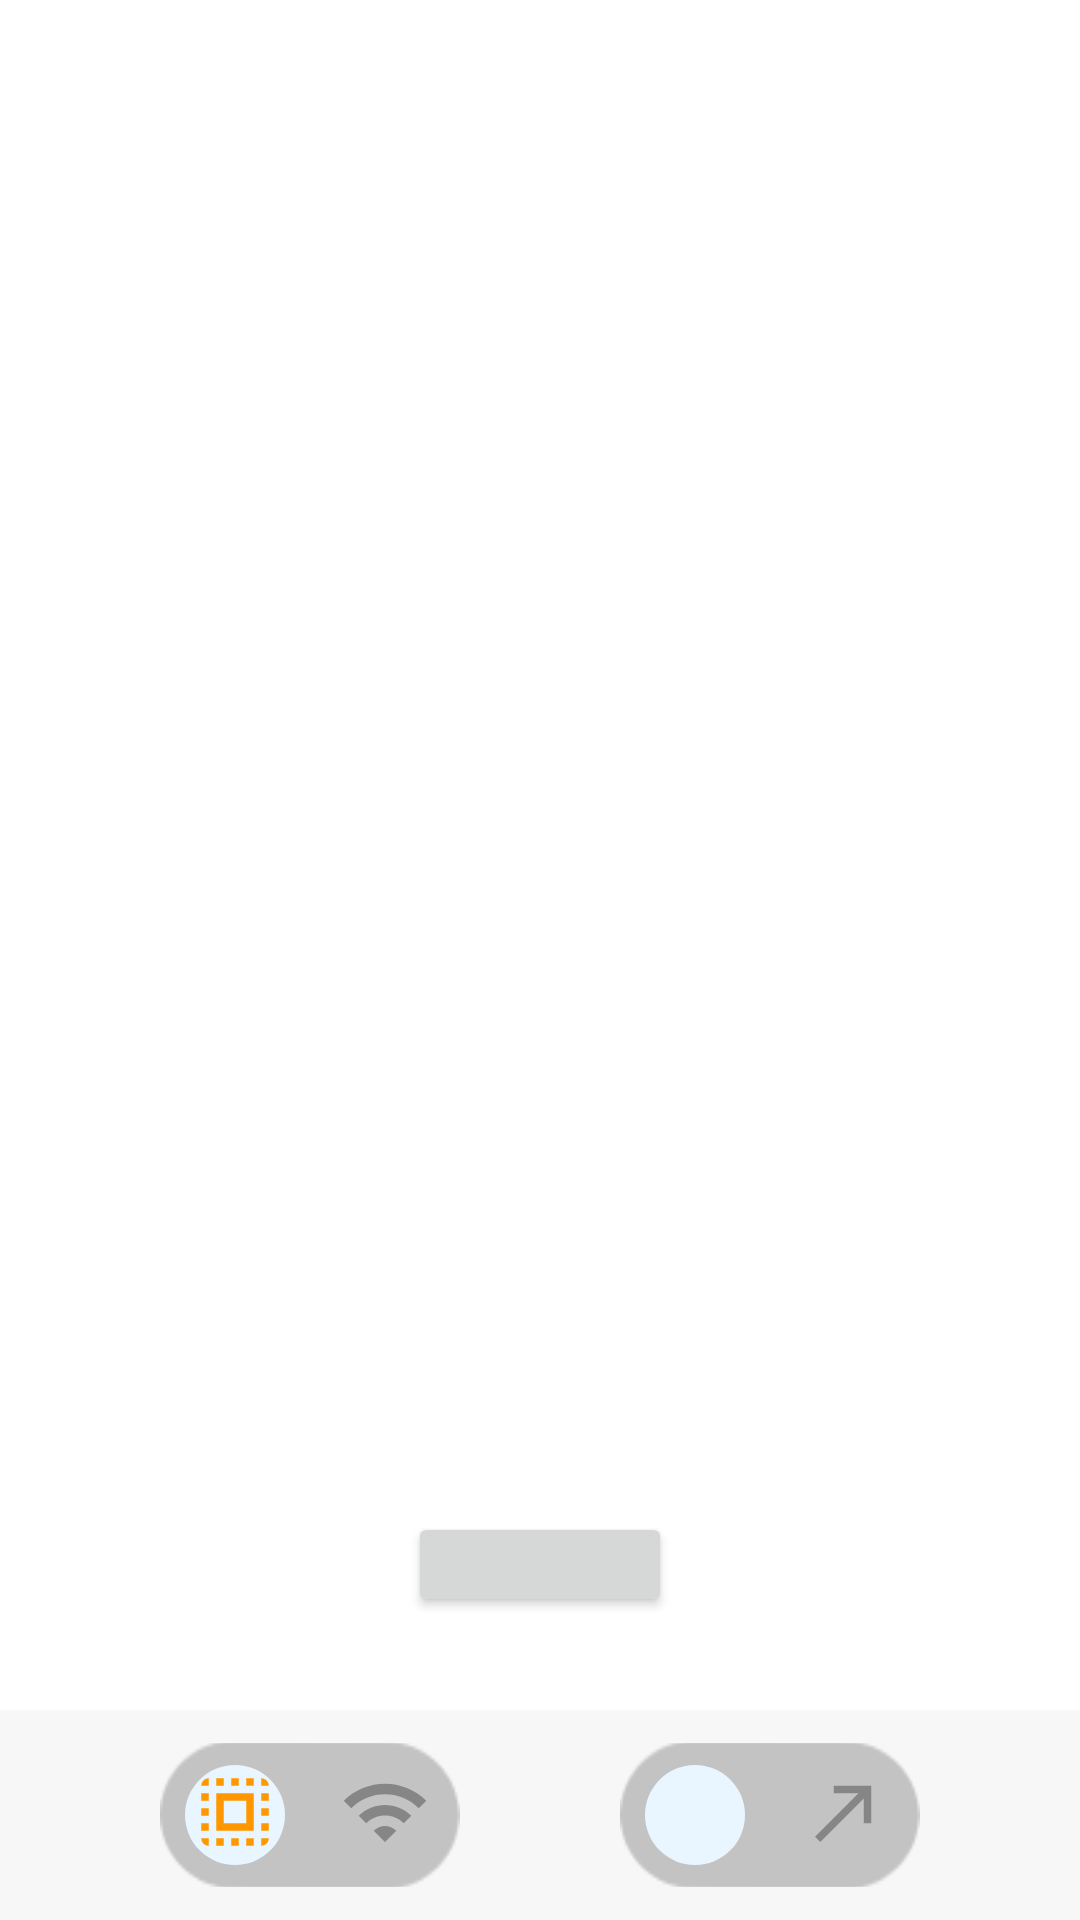

Android layout source for this screen:
<!-- AndroidManifest.xml: application theme AppTheme -->
<!-- res/layout/activity_main.xml -->
<?xml version="1.0" encoding="utf-8"?>
<androidx.constraintlayout.widget.ConstraintLayout xmlns:android="http://schemas.android.com/apk/res/android"
    xmlns:app="http://schemas.android.com/apk/res-auto"
    xmlns:tools="http://schemas.android.com/tools"

    android:layout_width="match_parent"
    android:layout_height="match_parent"
    android:background="#FFFFFF"
    tools:context=".MainActivity">

    <TextView
        android:id="@+id/result_text_view"
        android:layout_width="wrap_content"
        android:layout_height="wrap_content"
        android:visibility="invisible"
        tools:ignore="MissingConstraints" />

    <Button
        android:id="@+id/settings"
        style="?android:attr/borderlessButtonStyle"
        android:layout_width="35dp"
        android:layout_height="35dp"
        android:layout_marginTop="8dp"
        android:layout_marginEnd="8dp"
        android:background="@drawable/settings"
        android:gravity="right"
        app:layout_constraintEnd_toEndOf="parent"
        app:layout_constraintTop_toTopOf="parent"
        tools:ignore="MissingConstraints"
        tools:targetApi="honeycomb" />

    <androidx.constraintlayout.widget.ConstraintLayout
        android:id="@+id/constraintLayout2"
        android:layout_width="match_parent"
        android:layout_height="match_parent"
        app:layout_constraintStart_toStartOf="parent"
        app:layout_constraintTop_toTopOf="parent">

        <TextView
            android:id="@+id/role_capture"
            android:layout_width="wrap_content"
            android:layout_height="wrap_content"
            android:padding="10dp"
            android:text=""
            android:textAlignment="center"
            android:textAllCaps="true"
            android:textSize="20sp"
            android:textStyle="bold"
            app:layout_constraintBottom_toTopOf="@+id/scan_gen"
            app:layout_constraintEnd_toEndOf="parent"
            app:layout_constraintStart_toStartOf="parent"
            app:layout_constraintTop_toTopOf="parent" />

        <TextView
            android:id="@+id/scan_gen"
            android:layout_width="wrap_content"
            android:layout_height="wrap_content"
            android:padding="10dp"
            android:text=""
            android:textAlignment="center"
            android:textSize="8sp"
            app:layout_constraintEnd_toEndOf="parent"
            app:layout_constraintStart_toStartOf="parent"
            app:layout_constraintTop_toBottomOf="@+id/role_capture"
            tools:ignore="MissingConstraints" />

        <ImageView
            android:id="@+id/image"
            android:layout_width="512px"
            android:layout_height="512px"
            android:layout_marginBottom="1dp"
            app:layout_constraintBottom_toTopOf="@+id/startScanner"
            app:layout_constraintEnd_toEndOf="parent"
            app:layout_constraintStart_toStartOf="parent"
            app:layout_constraintTop_toBottomOf="@+id/scan_gen"
            app:layout_constraintVertical_bias="0.0"
            app:srcCompat="@android:color/transparent"
            tools:ignore="ContentDescription,MissingConstraints" />

        <FrameLayout
            android:id="@+id/main_layout"
            android:layout_width="wrap_content"
            android:layout_height="wrap_content"
            app:layout_constraintBottom_toBottomOf="@+id/image"
            app:layout_constraintEnd_toEndOf="@+id/image"
            app:layout_constraintStart_toStartOf="@+id/image"
            app:layout_constraintTop_toBottomOf="@+id/scan_gen" />

        <Button
            android:id="@+id/startScanner"
            android:layout_width="wrap_content"
            android:layout_height="35dp"
            android:text=""
            app:layout_constraintBottom_toTopOf="@+id/notation"
            app:layout_constraintEnd_toEndOf="parent"
            app:layout_constraintStart_toStartOf="parent" />

        <TextView
            android:id="@+id/notation"
            android:layout_width="wrap_content"
            android:layout_height="wrap_content"
            android:padding="10dp"
            android:text=""
            android:textAlignment="center"
            android:textSize="8sp"
            app:layout_constraintBottom_toTopOf="@+id/constraintLayout"
            app:layout_constraintEnd_toEndOf="parent"
            app:layout_constraintStart_toStartOf="parent"/>

        <androidx.constraintlayout.widget.ConstraintLayout
            android:id="@+id/constraintLayout"
            android:layout_width="match_parent"
            android:layout_height="70dp"
            android:background="#F7F7F7"

            android:gravity="bottom"
            app:layout_constraintBottom_toBottomOf="parent">

            <RelativeLayout
                android:id="@+id/relativeLayout"
                android:layout_width="100dp"
                android:layout_height="48dp"
                android:gravity="center"
                app:layout_constraintBottom_toBottomOf="parent"
                app:layout_constraintEnd_toStartOf="@+id/relativeLayout2"
                app:layout_constraintStart_toStartOf="parent"
                app:layout_constraintTop_toTopOf="parent">


                <Switch
                    android:id="@+id/bSwitch"
                    android:layout_width="wrap_content"
                    android:layout_height="wrap_content"
                    android:gravity="center"
                    android:text=""
                    android:thumb="@drawable/thumb1"
                    android:track="@drawable/track" />

                <RelativeLayout
                    android:layout_width="wrap_content"
                    android:layout_height="wrap_content"
                    android:layout_centerHorizontal="true"
                    android:layout_centerVertical="true"
                    android:layout_marginStart="10dp"
                    android:layout_marginEnd="10dp"
                    android:gravity="center">

                    <ToggleButton
                        android:id="@+id/tbQR"
                        style="?android:attr/borderlessButtonStyle"
                        android:layout_width="30dp"
                        android:layout_height="30dp"
                        android:layout_alignParentStart="true"
                        android:layout_centerVertical="true"
                        android:background="@drawable/selector_nfc"
                        android:checked="true"
                        android:clickable="false"
                        android:focusable="false"
                        android:text=""
                        android:textOff=""
                        android:textOn=""
                        tools:targetApi="honeycomb" />

                    <ToggleButton
                        android:id="@+id/tbNFC"
                        style="?android:attr/borderlessButtonStyle"
                        android:layout_width="30dp"
                        android:layout_height="30dp"
                        android:layout_alignParentEnd="true"
                        android:layout_centerVertical="true"
                        android:background="@drawable/selector_qrcode"
                        android:clickable="false"
                        android:focusable="false"
                        android:text=""
                        android:textOff=""
                        android:textOn=""
                        tools:targetApi="honeycomb" />


                </RelativeLayout>
            </RelativeLayout>

            <RelativeLayout
                android:id="@+id/relativeLayout2"
                android:layout_width="100dp"
                android:layout_height="48dp"
                android:gravity="center"
                app:layout_constraintBottom_toBottomOf="parent"
                app:layout_constraintEnd_toEndOf="parent"
                app:layout_constraintStart_toEndOf="@+id/relativeLayout"
                app:layout_constraintTop_toTopOf="parent">


                <Switch
                    android:id="@+id/aSwitch"
                    android:layout_width="wrap_content"
                    android:layout_height="wrap_content"
                    android:gravity="center"
                    android:text=""
                    android:thumb="@drawable/thumb1"
                    android:track="@drawable/track"
                    tools:targetApi="ice_cream_sandwich" />

                <RelativeLayout
                    android:layout_width="wrap_content"
                    android:layout_height="wrap_content"
                    android:layout_centerHorizontal="true"
                    android:layout_centerVertical="true"
                    android:layout_marginStart="10dp"
                    android:layout_marginEnd="10dp"
                    android:gravity="center">

                    <ToggleButton
                        android:id="@+id/tbResive"
                        style="?android:attr/borderlessButtonStyle"
                        android:layout_width="30dp"
                        android:layout_height="30dp"
                        android:layout_alignParentStart="true"
                        android:layout_centerVertical="true"
                        android:background="@drawable/selector_resived"
                        android:checked="true"
                        android:clickable="false"
                        android:focusable="false"
                        android:text=""
                        android:textOff=""
                        android:textOn=""
                        tools:targetApi="honeycomb" />

                    <ToggleButton
                        android:id="@+id/tbMade"
                        style="?android:attr/borderlessButtonStyle"
                        android:layout_width="30dp"
                        android:layout_height="30dp"
                        android:layout_alignParentEnd="true"
                        android:layout_centerVertical="true"
                        android:background="@drawable/selector_made"
                        android:clickable="false"
                        android:focusable="false"
                        android:text=""
                        android:textOff=""
                        android:textOn=""
                        tools:targetApi="honeycomb" />


                </RelativeLayout>
            </RelativeLayout>
        </androidx.constraintlayout.widget.ConstraintLayout>


    </androidx.constraintlayout.widget.ConstraintLayout>




</androidx.constraintlayout.widget.ConstraintLayout>
<!-- resources referenced by this layout -->
<resources>
  <!-- drawable selector_made (drawable) -->
  <?xml version="1.0" encoding="utf-8"?>
  <selector xmlns:android="http://schemas.android.com/apk/res/android">
      <item android:state_checked="true" android:drawable="@drawable/made_color"/>
      <item android:state_checked="false" android:drawable="@drawable/made"/>
  </selector>
  <!-- drawable selector_nfc (drawable) -->
  <?xml version="1.0" encoding="utf-8"?>
  <selector xmlns:android="http://schemas.android.com/apk/res/android">
      <item android:state_checked="true" android:drawable="@drawable/qrcode_color"/>
      <item android:state_checked="false" android:drawable="@drawable/qrcode"/>
  </selector>
  <!-- drawable selector_qrcode (drawable) -->
  <?xml version="1.0" encoding="utf-8"?>
  <selector xmlns:android="http://schemas.android.com/apk/res/android">
      <item android:state_checked="true" android:drawable="@drawable/nfc_color"/>
      <item android:state_checked="false" android:drawable="@drawable/nfc"/>
  </selector>
  <!-- drawable selector_resived (drawable) -->
  <?xml version="1.0" encoding="utf-8"?>
  <selector xmlns:android="http://schemas.android.com/apk/res/android">
      <item android:state_checked="true" android:drawable="@drawable/ic_call_received_color_24dp"/>
      <item android:state_checked="false" android:drawable="@drawable/ic_call_received_black_24dp"/>
  </selector>
  <!-- drawable thumb1 (drawable) -->
  <vector android:height="50dp" android:tint="#E9F6FF"
      android:viewportHeight="24.0" android:viewportWidth="24.0"
      android:width="50dp" xmlns:android="http://schemas.android.com/apk/res/android">
      <path android:fillColor="#000000" android:pathData="M12,12m-8,0a8,8 0,1 1,16 0a8,8 0,1 1,-16 0"/>
  </vector>
  <style name="AppTheme" parent="Theme.AppCompat.DayNight">
          
  
      </style>
  <!-- drawable made_color (drawable) -->
  <vector xmlns:android="http://schemas.android.com/apk/res/android"
          android:width="24dp"
          android:height="24dp"
          android:viewportWidth="24.0"
          android:viewportHeight="24.0">
      <path
          android:fillColor="#FF9800"
          android:pathData="M9,5v2h6.59L4,18.59 5.41,20 17,8.41V15h2V5z"/>
  </vector>
  <!-- drawable made (drawable) -->
  <vector xmlns:android="http://schemas.android.com/apk/res/android"
          android:width="24dp"
          android:height="24dp"
          android:viewportWidth="24.0"
          android:viewportHeight="24.0">
      <path
          android:fillColor="#868686"
          android:pathData="M9,5v2h6.59L4,18.59 5.41,20 17,8.41V15h2V5z"/>
  </vector>
  <!-- drawable nfc_color (drawable) -->
  <vector xmlns:android="http://schemas.android.com/apk/res/android"
          android:width="24dp"
          android:height="24dp"
          android:viewportWidth="24.0"
          android:viewportHeight="24.0">
      <path
          android:fillColor="#FF9800"
          android:pathData="M1,9l2,2c4.97,-4.97 13.03,-4.97 18,0l2,-2C16.93,2.93 7.08,2.93 1,9zM9,17l3,3 3,-3c-1.65,-1.66 -4.34,-1.66 -6,0zM5,13l2,2c2.76,-2.76 7.24,-2.76 10,0l2,-2C15.14,9.14 8.87,9.14 5,13z"/>
  </vector>
  <!-- drawable nfc (drawable) -->
  <vector xmlns:android="http://schemas.android.com/apk/res/android"
          android:width="24dp"
          android:height="24dp"
          android:viewportWidth="24.0"
          android:viewportHeight="24.0">
      <path
          android:fillColor="#868686"
          android:pathData="M1,9l2,2c4.97,-4.97 13.03,-4.97 18,0l2,-2C16.93,2.93 7.08,2.93 1,9zM9,17l3,3 3,-3c-1.65,-1.66 -4.34,-1.66 -6,0zM5,13l2,2c2.76,-2.76 7.24,-2.76 10,0l2,-2C15.14,9.14 8.87,9.14 5,13z"/>
  </vector>
  <!-- drawable ic_call_received_color_24dp (drawable) -->
  <vector xmlns:android="http://schemas.android.com/apk/res/android"
          android:width="24dp"
          android:height="24dp"
          android:viewportWidth="24.0"
          android:viewportHeight="24.0">
      <path
          android:fillColor="#FF0000"
          android:pathData="M20,5.41L18.59,4 7,15.59V9H5v10h10v-2H8.41z"/>
  </vector>
</resources>
